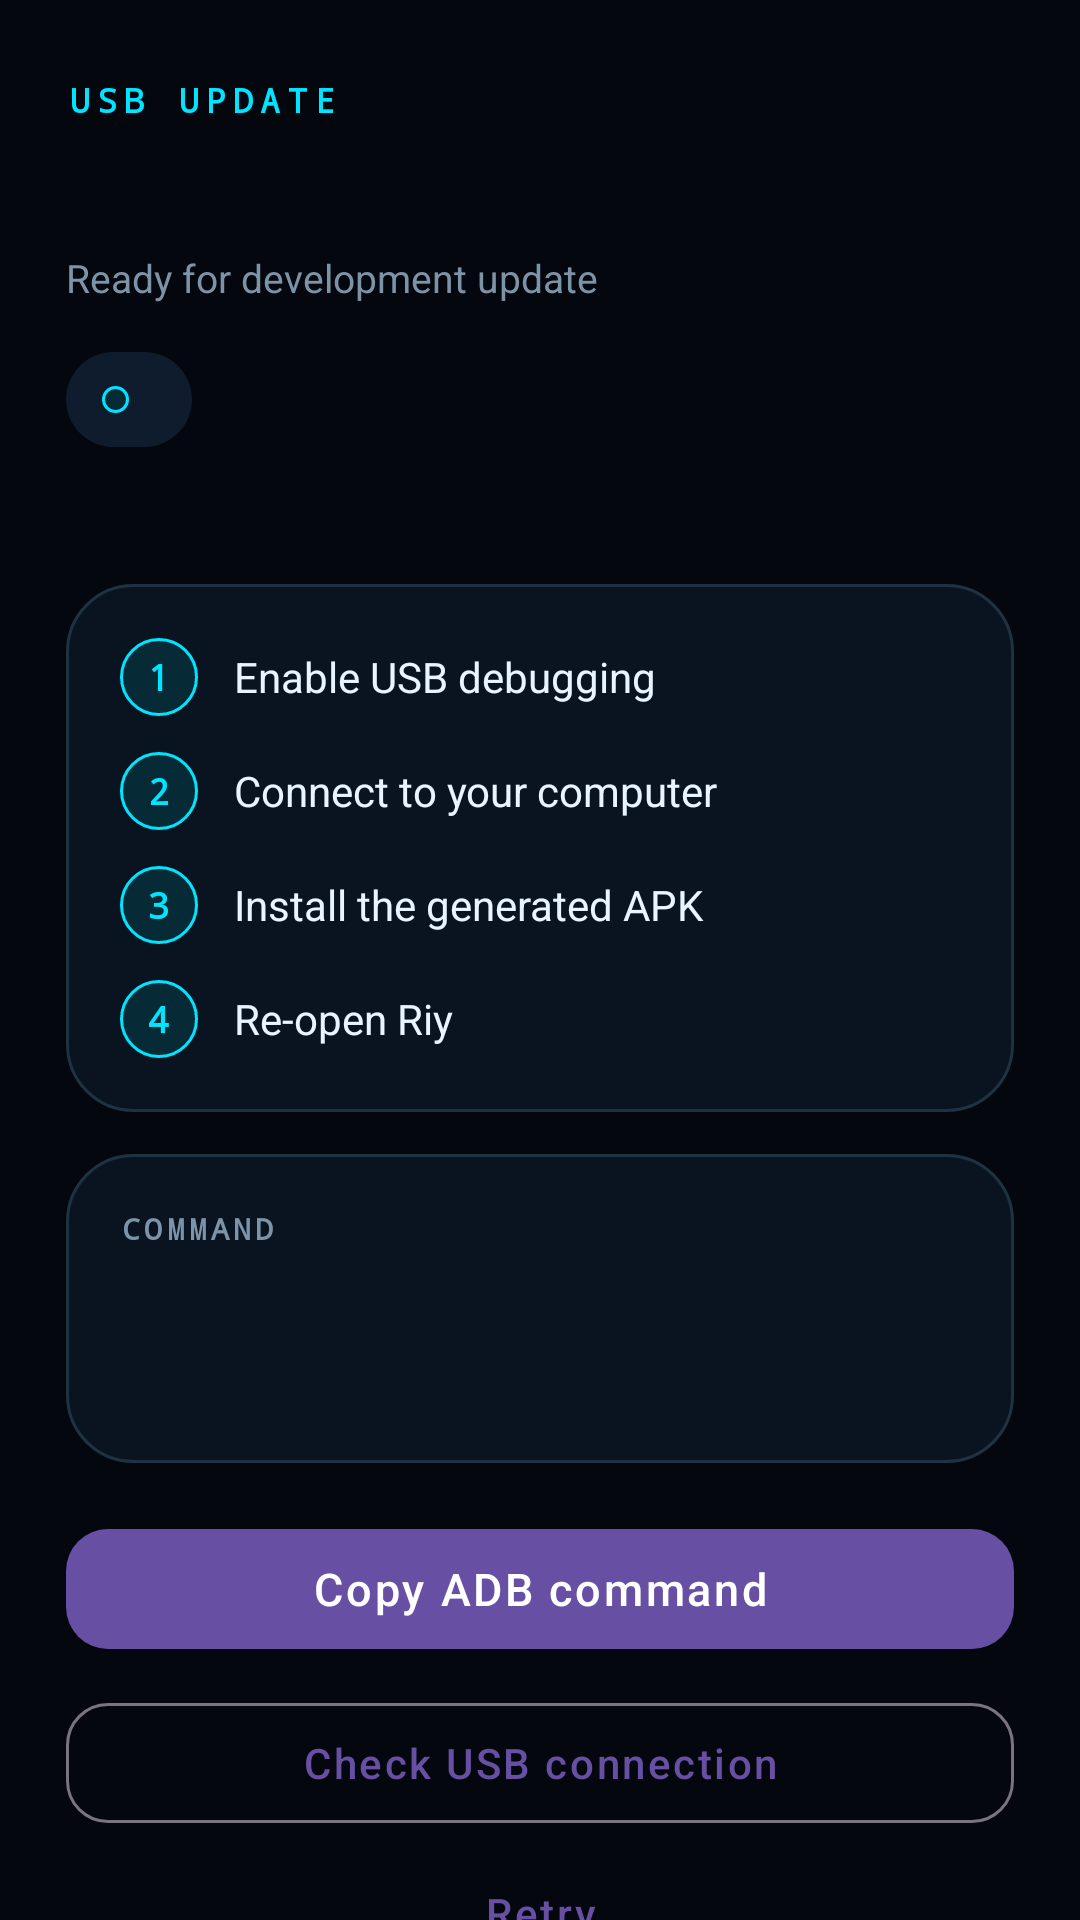

The Android layout XML behind this screen, and the referenced resources:
<!-- AndroidManifest.xml: application theme Theme.Riy -->
<!-- res/layout/usb_update.xml -->
<?xml version="1.0" encoding="utf-8"?>
<ScrollView xmlns:android="http://schemas.android.com/apk/res/android"
    xmlns:app="http://schemas.android.com/apk/res-auto"
    xmlns:tools="http://schemas.android.com/tools"
    android:layout_width="match_parent"
    android:layout_height="wrap_content"
    android:background="@color/riy_void"
    android:scrollbars="none">

    <LinearLayout
        android:layout_width="match_parent"
        android:layout_height="wrap_content"
        android:orientation="vertical"
        android:paddingStart="22dp"
        android:paddingTop="26dp"
        android:paddingEnd="22dp"
        android:paddingBottom="8dp">

        
        <TextView
            android:id="@+id/usbEyebrow"
            android:layout_width="wrap_content"
            android:layout_height="wrap_content"
            android:fontFamily="monospace"
            android:letterSpacing="0.22"
            android:text="@string/usb_eyebrow"
            android:textColor="@color/riy_cyan"
            android:textSize="11sp"
            android:textStyle="bold" />

        <TextView
            android:id="@+id/usbVersion"
            android:layout_width="wrap_content"
            android:layout_height="wrap_content"
            android:layout_marginTop="6dp"
            android:fontFamily="monospace"
            android:textColor="@color/riy_text"
            android:textSize="26sp"
            android:textStyle="bold"
            tools:text="Riy 2.7.0" />

        <TextView
            android:id="@+id/usbSubtitle"
            android:layout_width="match_parent"
            android:layout_height="wrap_content"
            android:layout_marginTop="2dp"
            android:text="@string/usb_subtitle"
            android:textColor="@color/riy_telemetry"
            android:textSize="13sp" />

        
        <LinearLayout
            android:id="@+id/usbStatusRow"
            android:layout_width="wrap_content"
            android:layout_height="wrap_content"
            android:layout_marginTop="16dp"
            android:background="@drawable/bg_riy_chip"
            android:gravity="center_vertical"
            android:orientation="horizontal"
            android:paddingStart="12dp"
            android:paddingTop="7dp"
            android:paddingEnd="12dp"
            android:paddingBottom="7dp">

            <View
                android:id="@+id/usbStatusDot"
                android:layout_width="9dp"
                android:layout_height="9dp"
                android:background="@drawable/bg_riy_badge" />

            <TextView
                android:id="@+id/usbStatusText"
                android:layout_width="wrap_content"
                android:layout_height="wrap_content"
                android:layout_marginStart="9dp"
                android:textColor="@color/riy_text"
                android:textSize="13sp"
                android:textStyle="bold"
                tools:text="Ready to update" />
        </LinearLayout>

        <TextView
            android:id="@+id/usbStatusDetail"
            android:layout_width="match_parent"
            android:layout_height="wrap_content"
            android:layout_marginTop="10dp"
            android:lineSpacingExtra="2dp"
            android:textColor="@color/riy_telemetry"
            android:textSize="13sp"
            tools:text="Connect your phone by USB." />

        
        <LinearLayout
            android:id="@+id/usbStepsCard"
            android:layout_width="match_parent"
            android:layout_height="wrap_content"
            android:layout_marginTop="18dp"
            android:background="@drawable/bg_riy_card"
            android:orientation="vertical"
            android:padding="18dp">

            <LinearLayout
                android:layout_width="match_parent"
                android:layout_height="wrap_content"
                android:gravity="center_vertical"
                android:orientation="horizontal">

                <TextView
                    android:id="@+id/usbStepBadge1"
                    style="@style/RiyStepBadge"
                    android:text="1" />

                <TextView
                    style="@style/RiyStepText"
                    android:text="@string/usb_step_1" />
            </LinearLayout>

            <LinearLayout
                android:layout_width="match_parent"
                android:layout_height="wrap_content"
                android:layout_marginTop="12dp"
                android:gravity="center_vertical"
                android:orientation="horizontal">

                <TextView
                    android:id="@+id/usbStepBadge2"
                    style="@style/RiyStepBadge"
                    android:text="2" />

                <TextView
                    style="@style/RiyStepText"
                    android:text="@string/usb_step_2" />
            </LinearLayout>

            <LinearLayout
                android:layout_width="match_parent"
                android:layout_height="wrap_content"
                android:layout_marginTop="12dp"
                android:gravity="center_vertical"
                android:orientation="horizontal">

                <TextView
                    android:id="@+id/usbStepBadge3"
                    style="@style/RiyStepBadge"
                    android:text="3" />

                <TextView
                    style="@style/RiyStepText"
                    android:text="@string/usb_step_3" />
            </LinearLayout>

            <LinearLayout
                android:layout_width="match_parent"
                android:layout_height="wrap_content"
                android:layout_marginTop="12dp"
                android:gravity="center_vertical"
                android:orientation="horizontal">

                <TextView
                    android:id="@+id/usbStepBadge4"
                    style="@style/RiyStepBadge"
                    android:text="4" />

                <TextView
                    style="@style/RiyStepText"
                    android:text="@string/usb_step_4" />
            </LinearLayout>
        </LinearLayout>

        
        <LinearLayout
            android:id="@+id/usbCommandCard"
            android:layout_width="match_parent"
            android:layout_height="wrap_content"
            android:layout_marginTop="14dp"
            android:background="@drawable/bg_riy_card"
            android:orientation="vertical"
            android:padding="18dp">

            <TextView
                android:id="@+id/usbCommandLabel"
                android:layout_width="wrap_content"
                android:layout_height="wrap_content"
                android:fontFamily="monospace"
                android:letterSpacing="0.14"
                android:text="@string/usb_command_label"
                android:textColor="@color/riy_telemetry"
                android:textSize="10sp"
                android:textStyle="bold" />

            <TextView
                android:id="@+id/usbCommand"
                android:layout_width="match_parent"
                android:layout_height="wrap_content"
                android:layout_marginTop="8dp"
                android:fontFamily="monospace"
                android:textColor="@color/riy_cyan"
                android:textIsSelectable="true"
                android:textSize="14sp"
                tools:text="adb install -r riy-v2.7.0.apk" />

            <TextView
                android:id="@+id/usbCommandHint"
                android:layout_width="match_parent"
                android:layout_height="wrap_content"
                android:layout_marginTop="10dp"
                android:lineSpacingExtra="2dp"
                android:textColor="@color/riy_telemetry"
                android:textSize="12sp"
                tools:text="The APK is in Downloads/Riy on this phone." />
        </LinearLayout>

        
        <com.google.android.material.button.MaterialButton
            android:id="@+id/usbCopyCommand"
            android:layout_width="match_parent"
            android:layout_height="wrap_content"
            android:layout_marginTop="18dp"
            android:letterSpacing="0.06"
            android:text="@string/usb_action_copy_command"
            android:textAllCaps="false"
            android:textSize="15sp"
            app:cornerRadius="14dp" />

        <com.google.android.material.button.MaterialButton
            android:id="@+id/usbCheckConnection"
            style="@style/Widget.Material3.Button.OutlinedButton"
            android:layout_width="match_parent"
            android:layout_height="wrap_content"
            android:layout_marginTop="10dp"
            android:letterSpacing="0.06"
            android:text="@string/usb_action_check_connection"
            android:textAllCaps="false"
            android:textSize="14sp"
            app:cornerRadius="14dp" />

        <com.google.android.material.button.MaterialButton
            android:id="@+id/usbRetry"
            style="@style/Widget.Material3.Button.TextButton"
            android:layout_width="match_parent"
            android:layout_height="wrap_content"
            android:layout_marginTop="2dp"
            android:letterSpacing="0.06"
            android:text="@string/usb_action_retry"
            android:textAllCaps="false"
            android:textSize="14sp" />
    </LinearLayout>
</ScrollView>
<!-- resources referenced by this layout -->
<resources>
  <color name="riy_cyan">#FF00E5FF</color>
  <color name="riy_telemetry">#FF7D93A8</color>
  <color name="riy_text">#FFE8F4FF</color>
  <color name="riy_void">#FF04070D</color>
  <!-- drawable bg_riy_badge (drawable) -->
  <?xml version="1.0" encoding="utf-8"?>
  <shape xmlns:android="http://schemas.android.com/apk/res/android"
      android:shape="oval">
      <solid android:color="@color/riy_cyan_depth" />
      <stroke
          android:width="1dp"
          android:color="@color/riy_cyan" />
  </shape>
  <!-- drawable bg_riy_card (drawable) -->
  <?xml version="1.0" encoding="utf-8"?>
  <shape xmlns:android="http://schemas.android.com/apk/res/android"
      android:shape="rectangle">
      <solid android:color="@color/riy_hull" />
      <corners android:radius="22dp" />
      <stroke
          android:width="1dp"
          android:color="@color/riy_outline" />
  </shape>
  <!-- drawable bg_riy_chip (drawable) -->
  <?xml version="1.0" encoding="utf-8"?>
  <shape xmlns:android="http://schemas.android.com/apk/res/android"
      android:shape="rectangle">
      <solid android:color="@color/riy_console" />
      <corners android:radius="100dp" />
  </shape>
  <string name="usb_action_check_connection">Check USB connection</string>
  <string name="usb_action_copy_command">Copy ADB command</string>
  <string name="usb_action_retry">Retry</string>
  <string name="usb_command_label">COMMAND</string>
  <string name="usb_eyebrow">USB UPDATE</string>
  <string name="usb_step_1">Enable USB debugging</string>
  <string name="usb_step_2">Connect to your computer</string>
  <string name="usb_step_3">Install the generated APK</string>
  <string name="usb_step_4">Re-open Riy</string>
  <string name="usb_subtitle">Ready for development update</string>
  <style name="RiyStepBadge">
          <item name="android:layout_width">26dp</item>
          <item name="android:layout_height">26dp</item>
          <item name="android:background">@drawable/bg_riy_badge</item>
          <item name="android:fontFamily">monospace</item>
          <item name="android:gravity">center</item>
          <item name="android:textColor">@color/riy_cyan</item>
          <item name="android:textSize">12sp</item>
          <item name="android:textStyle">bold</item>
      </style>
  <style name="RiyStepText">
          <item name="android:layout_width">0dp</item>
          <item name="android:layout_height">wrap_content</item>
          <item name="android:layout_weight">1</item>
          <item name="android:layout_marginStart">12dp</item>
          <item name="android:textColor">@color/riy_text</item>
          <item name="android:textSize">14sp</item>
      </style>
  <style name="Theme.Riy" parent="Theme.Material3.DayNight.NoActionBar" />
  <color name="riy_cyan_depth">#FF062B36</color>
  <color name="riy_hull">#FF0A1420</color>
  <color name="riy_outline">#FF1E3242</color>
  <color name="riy_console">#FF0E1C2E</color>
</resources>
